Image classification data set "classify" (jsirott/fowler_lab on GitHub). Class labels (4): dead, edge, intermediate, puncta.

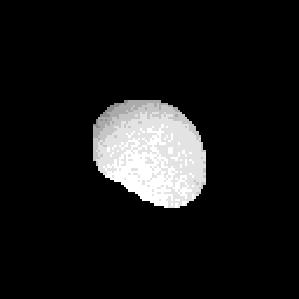
Label: dead

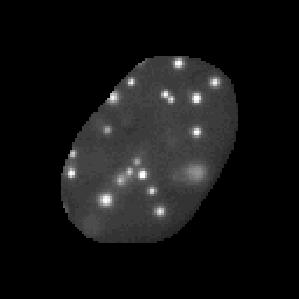
Label: puncta

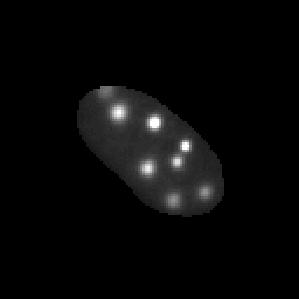
Label: puncta

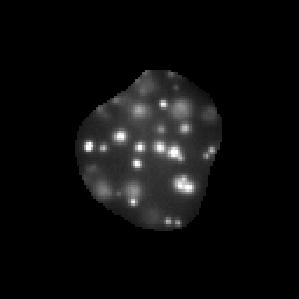
Label: puncta

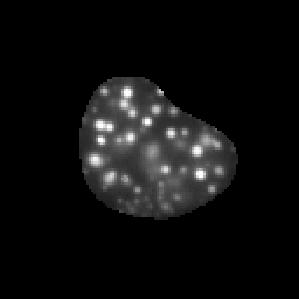
Label: puncta

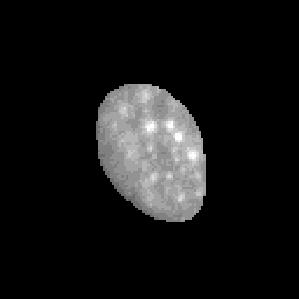
Label: intermediate
